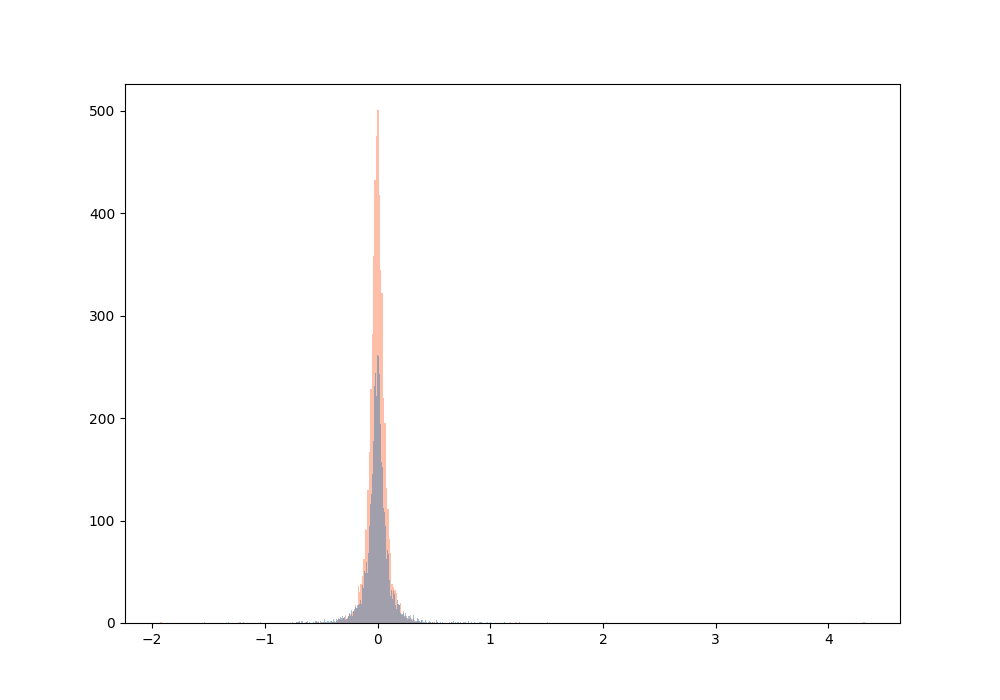

The table this chart was drawn from, first rows:
, CBP, Y
2898, 2.034, 0.02019
1169, 1.51, 0.01097
1478, 1.391, -0.01012
153, 1.349, 0.1539
2294, 1.26, -0.08547
2127, 1.124, -0.06523
4960, 1.001, -0.05835
121, 0.976, 0.1707
5196, 0.9209, 0.114
2183, 0.9132, -0.07131
864, 0.9021, 0.03614
2477, 0.8589, -0.1188
5055, 0.8311, 0.0935
2868, 0.8098, 0.02242
4093, 0.8062, 0.03394
1790, 0.7796, -0.03413
5070, 0.7679, 0.08433
637, 0.7368, 0.05633
1401, 0.7198, -0.005451
1800, 0.7124, -0.03488
4756, 0.6868, 0.0565
804, 0.673, 0.04089
658, 0.6712, 0.05415
4728, 0.6591, 0.07114
3549, 0.654, -0.008692
5235, 0.6404, 0.2078
1816, 0.6166, -0.03634
5162, 0.5782, 0.1022
1515, 0.572, -0.01284
1428, 0.5567, -0.007102
5080, 0.5292, -0.06613
3508, 0.5267, -0.007094
2645, 0.5246, -0.1783
2875, 0.522, 0.02191
3634, 0.5098, -0.01274
2920, 0.5009, 0.0191
3464, 0.4875, -0.005334
4812, 0.4751, 0.08557
3246, 0.4708, 0.004862
5130, 0.4695, 0.1008
588, 0.4617, 0.06259
2894, 0.4591, 0.0203
2543, 0.4524, -0.1376
2221, 0.4382, -0.07553
5199, 0.4379, 0.1198
4511, 0.4321, 0.04057
3977, 0.4237, -0.03568
590, 0.4226, 0.06238
4117, 0.4211, 0.05502
1400, 0.4201, -0.005447
2105, 0.4064, -0.0631
1611, 0.4056, -0.01945
2315, 0.4042, -0.08868
2518, 0.3967, -0.1284
2248, 0.3955, -0.07894
4144, 0.3947, 0.03395
1260, 0.3899, 0.004978
4969, 0.3882, 0.04851
1954, 0.3868, -0.04797
1725, 0.3793, -0.02888
... 5,195 more rows
